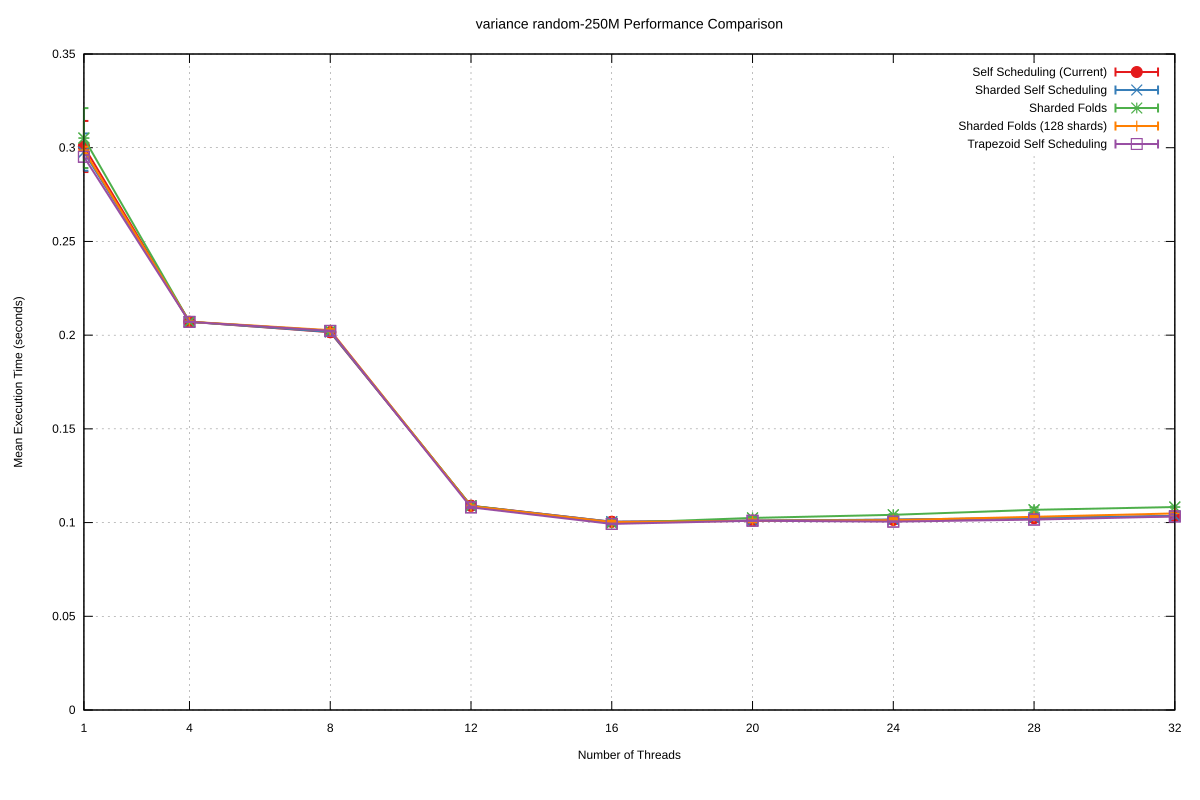

The table this chart was drawn from, first rows:
Name, Mean, MeanLB, MeanUB, Stddev, StddevLB, StddevUB, scheduler, threads
variance/random-250M, 0.3007, 0.2949, 0.3111, 1.363287816225468e-2, 8.447865078886809e-3, 1.7962722820508162e-2, Self Scheduling (Current), 1
variance/random-250M, 0.2071, 0.2071, 0.2071, 3.9426214580221184e-5, 2.6052657224477647e-5, 5.52021835546051e-5, Self Scheduling (Current), 4
variance/random-250M, 0.2016, 0.2015, 0.2016, 7.768513845378808e-5, 3.951455540282631e-5, 1.3299966174154355e-4, Self Scheduling (Current), 8
variance/random-250M, 0.109, 0.109, 0.109, 3.3144616554073604e-5, 1.3200409572487676e-5, 5.741438405960013e-5, Self Scheduling (Current), 12
variance/random-250M, 0.1004, 0.1004, 0.1005, 6.485812919463547e-5, 4.362580618335495e-5, 8.828984515498808e-5, Self Scheduling (Current), 16
variance/random-250M, 0.101, 0.101, 0.1011, 7.005731665529679e-5, 3.690137124173376e-5, 1.0593905246185556e-4, Self Scheduling (Current), 20
variance/random-250M, 0.1015, 0.1015, 0.1015, 6.053099967383486e-5, 2.2374384892024447e-5, 1.114422872450136e-4, Self Scheduling (Current), 24
variance/random-250M, 0.1024, 0.1024, 0.1025, 9.519504154506491e-5, 5.197878670929782e-5, 1.3063920282747492e-4, Self Scheduling (Current), 28
variance/random-250M, 0.1035, 0.1035, 0.1035, 6.935840239168677e-5, 4.331352156639955e-5, 9.702592215501487e-5, Self Scheduling (Current), 32
variance/random-250M, 0.2977, 0.2933, 0.3063, 9.938903614784477e-3, 5.830067312424005e-4, 1.3986556438474816e-2, Sharded Self Scheduling, 1
variance/random-250M, 0.2071, 0.2071, 0.2072, 6.152056525424266e-5, 2.969593880788248e-5, 1.001596017738644e-4, Sharded Self Scheduling, 4
variance/random-250M, 0.2017, 0.2017, 0.2018, 4.439483114972669e-5, 2.1850798574816137e-5, 7.627327789642537e-5, Sharded Self Scheduling, 8
variance/random-250M, 0.1089, 0.1088, 0.1089, 7.761227578523468e-5, 1.5218304494267192e-5, 1.1586750576367548e-4, Sharded Self Scheduling, 12
variance/random-250M, 0.1005, 0.1004, 0.1005, 6.142755417351757e-5, 2.524417735942333e-5, 1.1480213753327095e-4, Sharded Self Scheduling, 16
variance/random-250M, 0.101, 0.101, 0.1011, 7.172127865384154e-5, 2.681303638045029e-5, 1.2619800999061722e-4, Sharded Self Scheduling, 20
variance/random-250M, 0.1016, 0.1016, 0.1017, 5.79839602507999e-5, 2.387563226325549e-5, 9.966085457863205e-5, Sharded Self Scheduling, 24
variance/random-250M, 0.1025, 0.1025, 0.1025, 6.47586703008978e-5, 5.001465518521058e-5, 9.595638132370868e-5, Sharded Self Scheduling, 28
variance/random-250M, 0.1035, 0.1035, 0.1036, 5.891016707217326e-5, 2.679041786808061e-5, 1.0077965014404508e-4, Sharded Self Scheduling, 32
variance/random-250M, 0.3052, 0.2989, 0.319, 1.5977692623170132e-2, 8.719658503644201e-3, 2.3712547545066943e-2, Sharded Folds, 1
variance/random-250M, 0.2071, 0.2071, 0.2071, 6.28635718394103e-5, 2.826101932047822e-5, 1.0395628205920755e-4, Sharded Folds, 4
variance/random-250M, 0.2023, 0.2022, 0.2023, 8.642459962135464e-5, 5.1232602598677825e-5, 1.2977118862979593e-4, Sharded Folds, 8
variance/random-250M, 0.1089, 0.1089, 0.109, 5.4489159716791224e-5, 4.3387556887881834e-5, 6.846120415099124e-5, Sharded Folds, 12
variance/random-250M, 9.972587679427085e-2, 9.969301694204435e-2, 9.978231113659794e-2, 9.623306410866701e-5, 6.710347493576938e-5, 1.2321639822999382e-4, Sharded Folds, 16
variance/random-250M, 0.1025, 0.1022, 0.1029, 3.514922458236876e-4, 1.9211147918803085e-4, 4.5316149810357027e-4, Sharded Folds, 20
variance/random-250M, 0.1041, 0.1039, 0.1044, 3.7320046888252083e-4, 2.793937055134257e-4, 4.6791987045472963e-4, Sharded Folds, 24
variance/random-250M, 0.1068, 0.106, 0.1079, 1.2461961021337192e-3, 6.18975905237888e-4, 1.5952315362382787e-3, Sharded Folds, 28
variance/random-250M, 0.1083, 0.108, 0.1086, 4.040278522557083e-4, 1.5207457257597896e-4, 5.369301225082474e-4, Sharded Folds, 32
variance/random-250M, 0.2987, 0.2975, 0.3006, 1.8727527867555644e-3, 5.834373891936318e-5, 2.2975279784915813e-3, Sharded Folds (128 shards), 1
variance/random-250M, 0.2072, 0.2071, 0.2073, 1.2175172105999418e-4, 1.4422082058307732e-5, 1.5446475473468796e-4, Sharded Folds (128 shards), 4
variance/random-250M, 0.2026, 0.2023, 0.2032, 5.76288435715326e-4, 9.946268278334839e-5, 7.482105123841264e-4, Sharded Folds (128 shards), 8
variance/random-250M, 0.1087, 0.1086, 0.1093, 3.950021699071345e-4, 8.704116508362727e-5, 5.253710608717328e-4, Sharded Folds (128 shards), 12
variance/random-250M, 0.1003, 9.983157956351837e-2, 0.1009, 6.840462736342073e-4, 1.7899760486088379e-4, 9.332778336249868e-4, Sharded Folds (128 shards), 16
variance/random-250M, 0.1009, 0.1004, 0.1016, 7.45302949656016e-4, 3.8576356291021303e-4, 9.596596515399051e-4, Sharded Folds (128 shards), 20
variance/random-250M, 0.1013, 0.1006, 0.1022, 1.0060278302802216e-3, 6.251626768833677e-4, 1.2548216404249211e-3, Sharded Folds (128 shards), 24
variance/random-250M, 0.1031, 0.1022, 0.1038, 9.65781671741634e-4, 5.305212649442114e-4, 1.328728803226723e-3, Sharded Folds (128 shards), 28
variance/random-250M, 0.1049, 0.104, 0.1058, 1.1489429540914257e-3, 6.351248145026485e-4, 1.7153461245755389e-3, Sharded Folds (128 shards), 32
variance/random-250M, 0.2951, 0.2943, 0.2959, 8.752139223168724e-4, 4.3692688147226044e-4, 1.1292651292602845e-3, Trapezoid Self Scheduling, 1
variance/random-250M, 0.2071, 0.207, 0.2071, 3.67744286000088e-5, 9.534305448758769e-7, 4.581789838887491e-5, Trapezoid Self Scheduling, 4
variance/random-250M, 0.2023, 0.2022, 0.2024, 1.392667879397706e-4, 9.482943320324697e-5, 1.6122000595734739e-4, Trapezoid Self Scheduling, 8
variance/random-250M, 0.1081, 0.1079, 0.1085, 4.137614910768836e-4, 8.235829894552202e-5, 5.470796635069376e-4, Trapezoid Self Scheduling, 12
variance/random-250M, 9.928000528054932e-2, 9.918542043305933e-2, 9.951880016364158e-2, 1.8395657474307823e-4, 1.5032699768651527e-5, 2.4065299006060265e-4, Trapezoid Self Scheduling, 16
variance/random-250M, 0.101, 0.1008, 0.1011, 1.706975764404538e-4, 8.841631797165733e-5, 2.492429094839991e-4, Trapezoid Self Scheduling, 20
variance/random-250M, 0.1005, 0.1004, 0.1006, 1.1327351003648745e-4, 2.317810657014637e-5, 1.573254801501248e-4, Trapezoid Self Scheduling, 24
variance/random-250M, 0.1016, 0.1014, 0.1019, 2.8737964797219645e-4, 2.7179573286404736e-5, 3.767976629639823e-4, Trapezoid Self Scheduling, 28
variance/random-250M, 0.1033, 0.1026, 0.1049, 1.2523172823210897e-3, 6.624547092320119e-5, 1.5869852930584679e-3, Trapezoid Self Scheduling, 32
